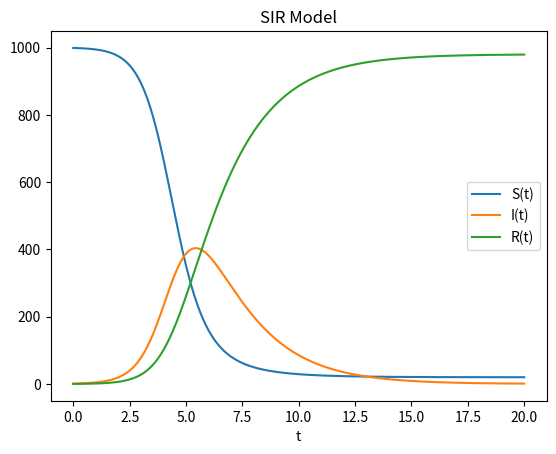

Generate this figure with matplotlib:
# -*- coding: utf-8 -*-
"""
Created on Sun Jan  8 22:04:49 2023

[redacted]
"""
import numpy as np
from scipy.integrate import odeint
import matplotlib.pyplot as plt

def model(y, t, b, c):
    S, I, R = y # reads in values in y and assigns to S and I
    dSdt = -b*I*S # rhs of dS/dt
    dIdt = b*I*S - c*I # rhs of dI/dt 
    dRdt = c*I # rhs of dI/dt
    
    return [dSdt, dIdt, dRdt] # important that they are this way round!

# Parameters
b = 0.002
c = 0.5

# Initial conditions
y0 = [999,1,0]

# Time points
t = np.linspace(0,20,1000)

# Solve ODE
y = odeint(model,y0,t,args=(b,c))

plt.plot(t,y)
plt.legend(['S(t)','I(t)','R(t)'])
plt.xlabel('t')
plt.title('SIR Model')